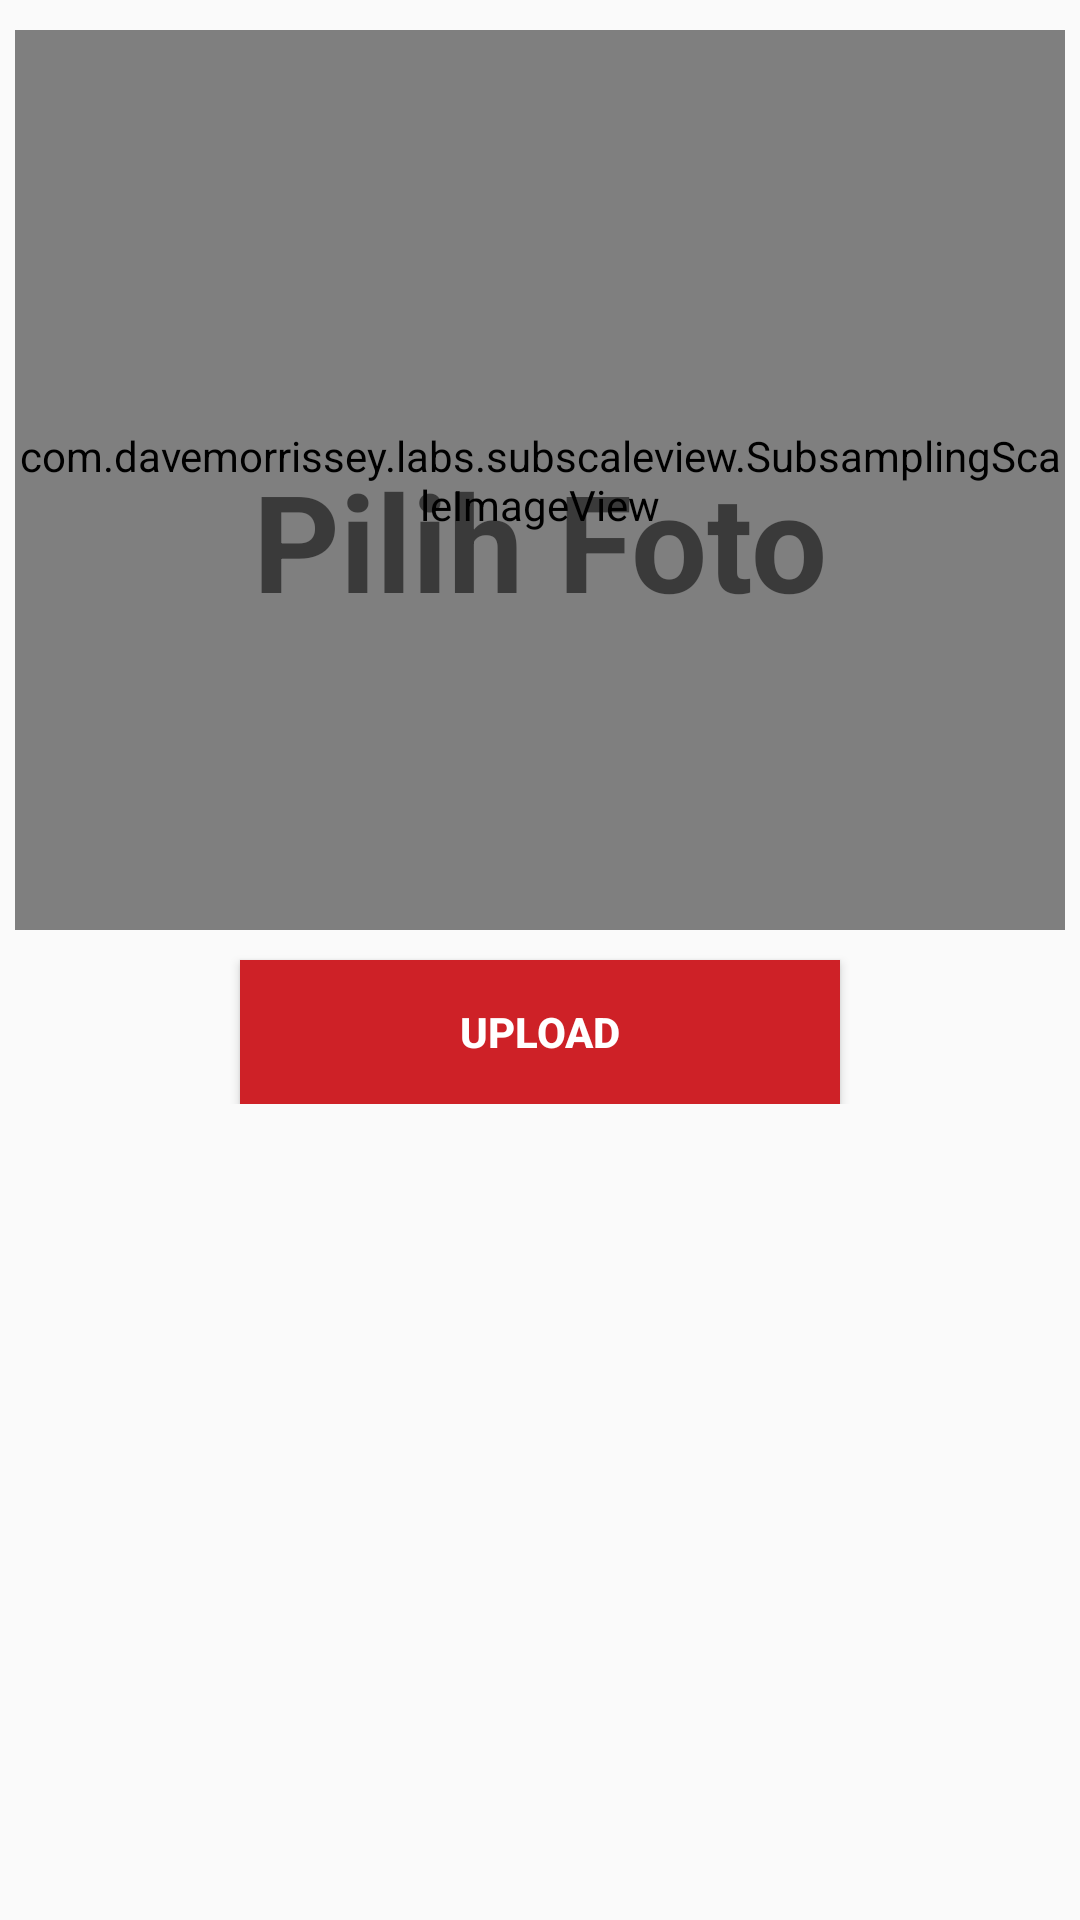

The Android layout XML behind this screen, and the referenced resources:
<!-- AndroidManifest.xml: application theme AppTheme -->
<!-- res/layout/activity_upload_bukti_pembayaran.xml -->
<?xml version="1.0" encoding="utf-8"?>

<android.support.design.widget.CoordinatorLayout xmlns:android="http://schemas.android.com/apk/res/android"
    xmlns:app="http://schemas.android.com/apk/res-auto"
    xmlns:tools="http://schemas.android.com/tools"
    android:layout_width="match_parent"
    android:layout_height="match_parent"
    tools:context=".view.UploadBuktiPembayaran">

    <ScrollView
        android:layout_width="match_parent"
        android:layout_height="match_parent">

        <RelativeLayout
            android:layout_width="match_parent"
            android:layout_height="match_parent">


            <com.davemorrissey.labs.subscaleview.SubsamplingScaleImageView
                android:id="@+id/imageUpload"
                android:layout_centerHorizontal="true"
                android:layout_width="350dp"
                android:layout_height="300dp"
                android:layout_marginTop="10dp"
                android:scaleType="fitXY"
                android:src="@drawable/placeholder" />

            <TextView
                android:id="@+id/pilihFoto"
                android:layout_width="wrap_content"
                android:layout_height="wrap_content"
                android:layout_centerHorizontal="true"
                android:layout_marginTop="150dp"
                android:text="Pilih Foto"
                android:textSize="45dp"
                android:textStyle="bold" />

            <Button
                android:id="@+id/btUpload"
                android:layout_width="200dp"
                android:layout_height="wrap_content"
                android:layout_below="@+id/imageUpload"
                android:layout_centerHorizontal="true"
                android:layout_marginTop="10dp"
                android:background="@color/colorPrimary"
                android:text="UPLOAD"
                android:textColor="@color/whiteColor"
                android:textStyle="bold" />

        </RelativeLayout>
    </ScrollView>


</android.support.design.widget.CoordinatorLayout>
<!-- resources referenced by this layout -->
<resources>
  <color name="colorPrimary">#ce2127</color>
  <color name="whiteColor">#ffff</color>
  <style name="AppTheme" parent="Theme.AppCompat.Light.DarkActionBar">
          
          <item name="colorPrimary">@color/colorPrimary</item>
          <item name="colorPrimaryDark">@color/colorPrimaryDark</item>
          <item name="colorAccent">@color/colorPrimaryDark</item>
      </style>
  <color name="colorPrimaryDark">#b71c1c</color>
</resources>
